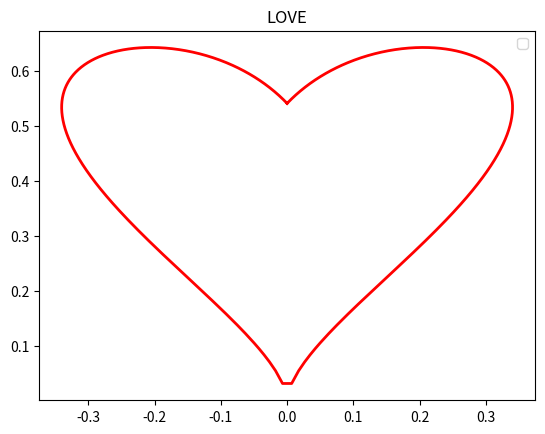

Python code for this plot:
import matplotlib.pyplot as plt
import numpy as np


def love8():
    t = np.linspace(-1, 1, 1000)
    x = np.sin(t) * np.cos(t) * np.log(np.abs(t))
    y = np.sqrt(np.abs(t)) * np.cos(t)
    plt.plot(x, y, color='red', linewidth=2)

    plt.title('LOVE')
    plt.legend()
    plt.show()


if __name__ == '__main__':
    love8()

